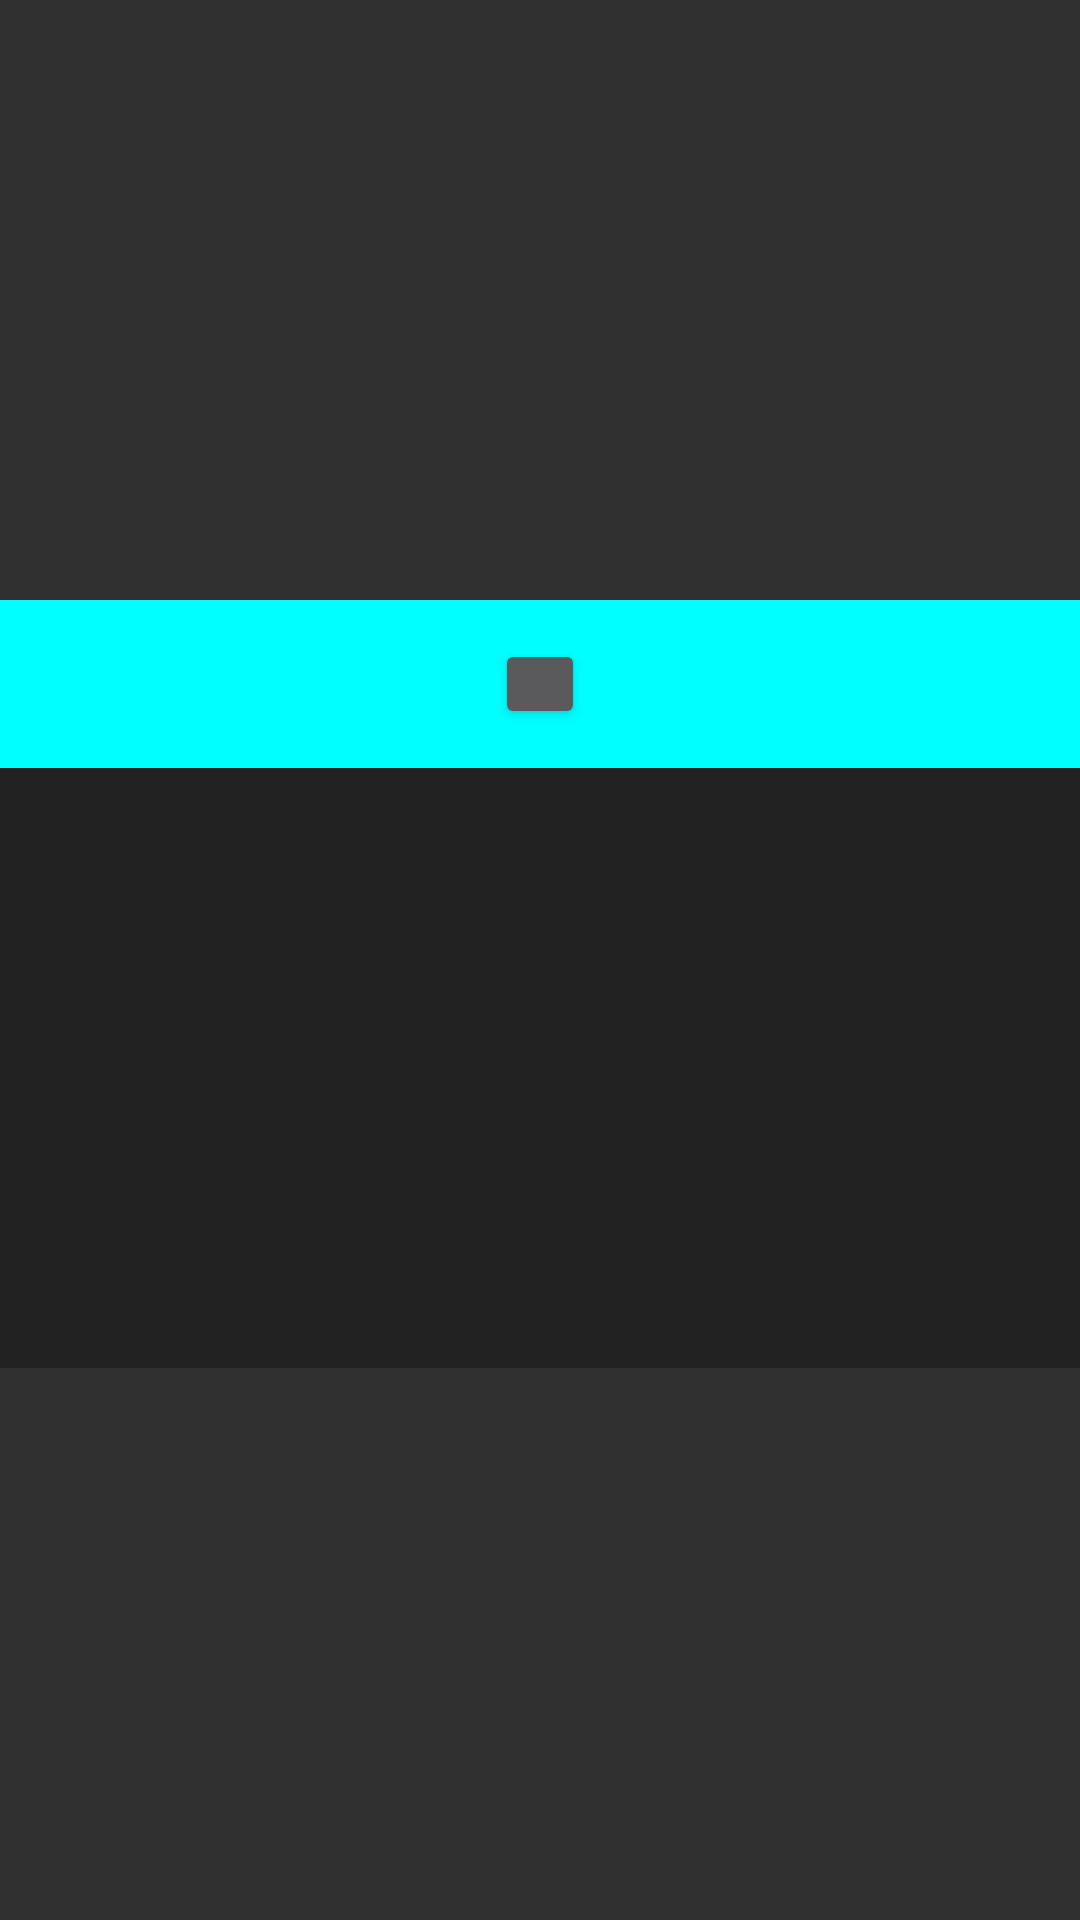

This screen was rendered from an Android layout file. Write that file and the resources it references.
<!-- AndroidManifest.xml: application theme AppTheme -->
<!-- res/layout/listcontent_main.xml -->
<FrameLayout xmlns:android="http://schemas.android.com/apk/res/android"
    xmlns:app="http://schemas.android.com/apk/res-auto"
    xmlns:tools="http://schemas.android.com/tools"
    android:layout_width="match_parent"
    android:layout_height="match_parent"
    tools:context=".MainActivity">


    
    <android.support.v7.widget.RecyclerView
        android:id="@+id/recyclerView"
        android:layout_width="match_parent"
        android:layout_height="match_parent"
        android:scrollbars="none"
        app:layout_behavior="@string/appbar_scrolling_view_behavior" />

    <android.support.design.widget.AppBarLayout
        android:id="@+id/appBarLayout"
        android:layout_width="match_parent"
        android:layout_height="256dp"
        android:layout_marginTop="200dp"
        android:fitsSystemWindows="true">

        <android.support.design.widget.CollapsingToolbarLayout
            android:id="@+id/collapsing_toolbar_layout"
            android:layout_width="match_parent"
            android:layout_height="match_parent"
            app:layout_scrollFlags="scroll|exitUntilCollapsed">

            <ImageView
                android:layout_width="match_parent"
                android:layout_height="match_parent"
                android:scaleType="centerCrop"
                android:src="@drawable/beauty"
                app:layout_collapseMode="pin" />

            <android.support.v7.widget.Toolbar
                android:id="@+id/toolbar"
                android:layout_width="match_parent"
                android:layout_height="?attr/actionBarSize"
                app:layout_collapseMode="pin">

                <RelativeLayout
                    android:id="@+id/toolBar_content"
                    android:layout_width="match_parent"
                    android:layout_height="match_parent"
                    android:background="#00ffff"

                    >

                    <Button
                        android:layout_width="30dp"
                        android:layout_height="30dp"
                        android:layout_centerInParent="true" />
                </RelativeLayout>
            </android.support.v7.widget.Toolbar>
        </android.support.design.widget.CollapsingToolbarLayout>

    </android.support.design.widget.AppBarLayout>
</FrameLayout>
<!-- resources referenced by this layout -->
<resources>
  <style name="AppTheme" parent="Theme.AppCompat">
          
          <item name="windowActionBar">false</item>
          <item name="windowNoTitle">true</item>
          <item name="toolbarStyle">@style/ClubToolbar</item>
      </style>
  <style name="ClubToolbar" parent="Widget.AppCompat.Toolbar">
          <item name="contentInsetStart">0dp</item>
      </style>
</resources>
